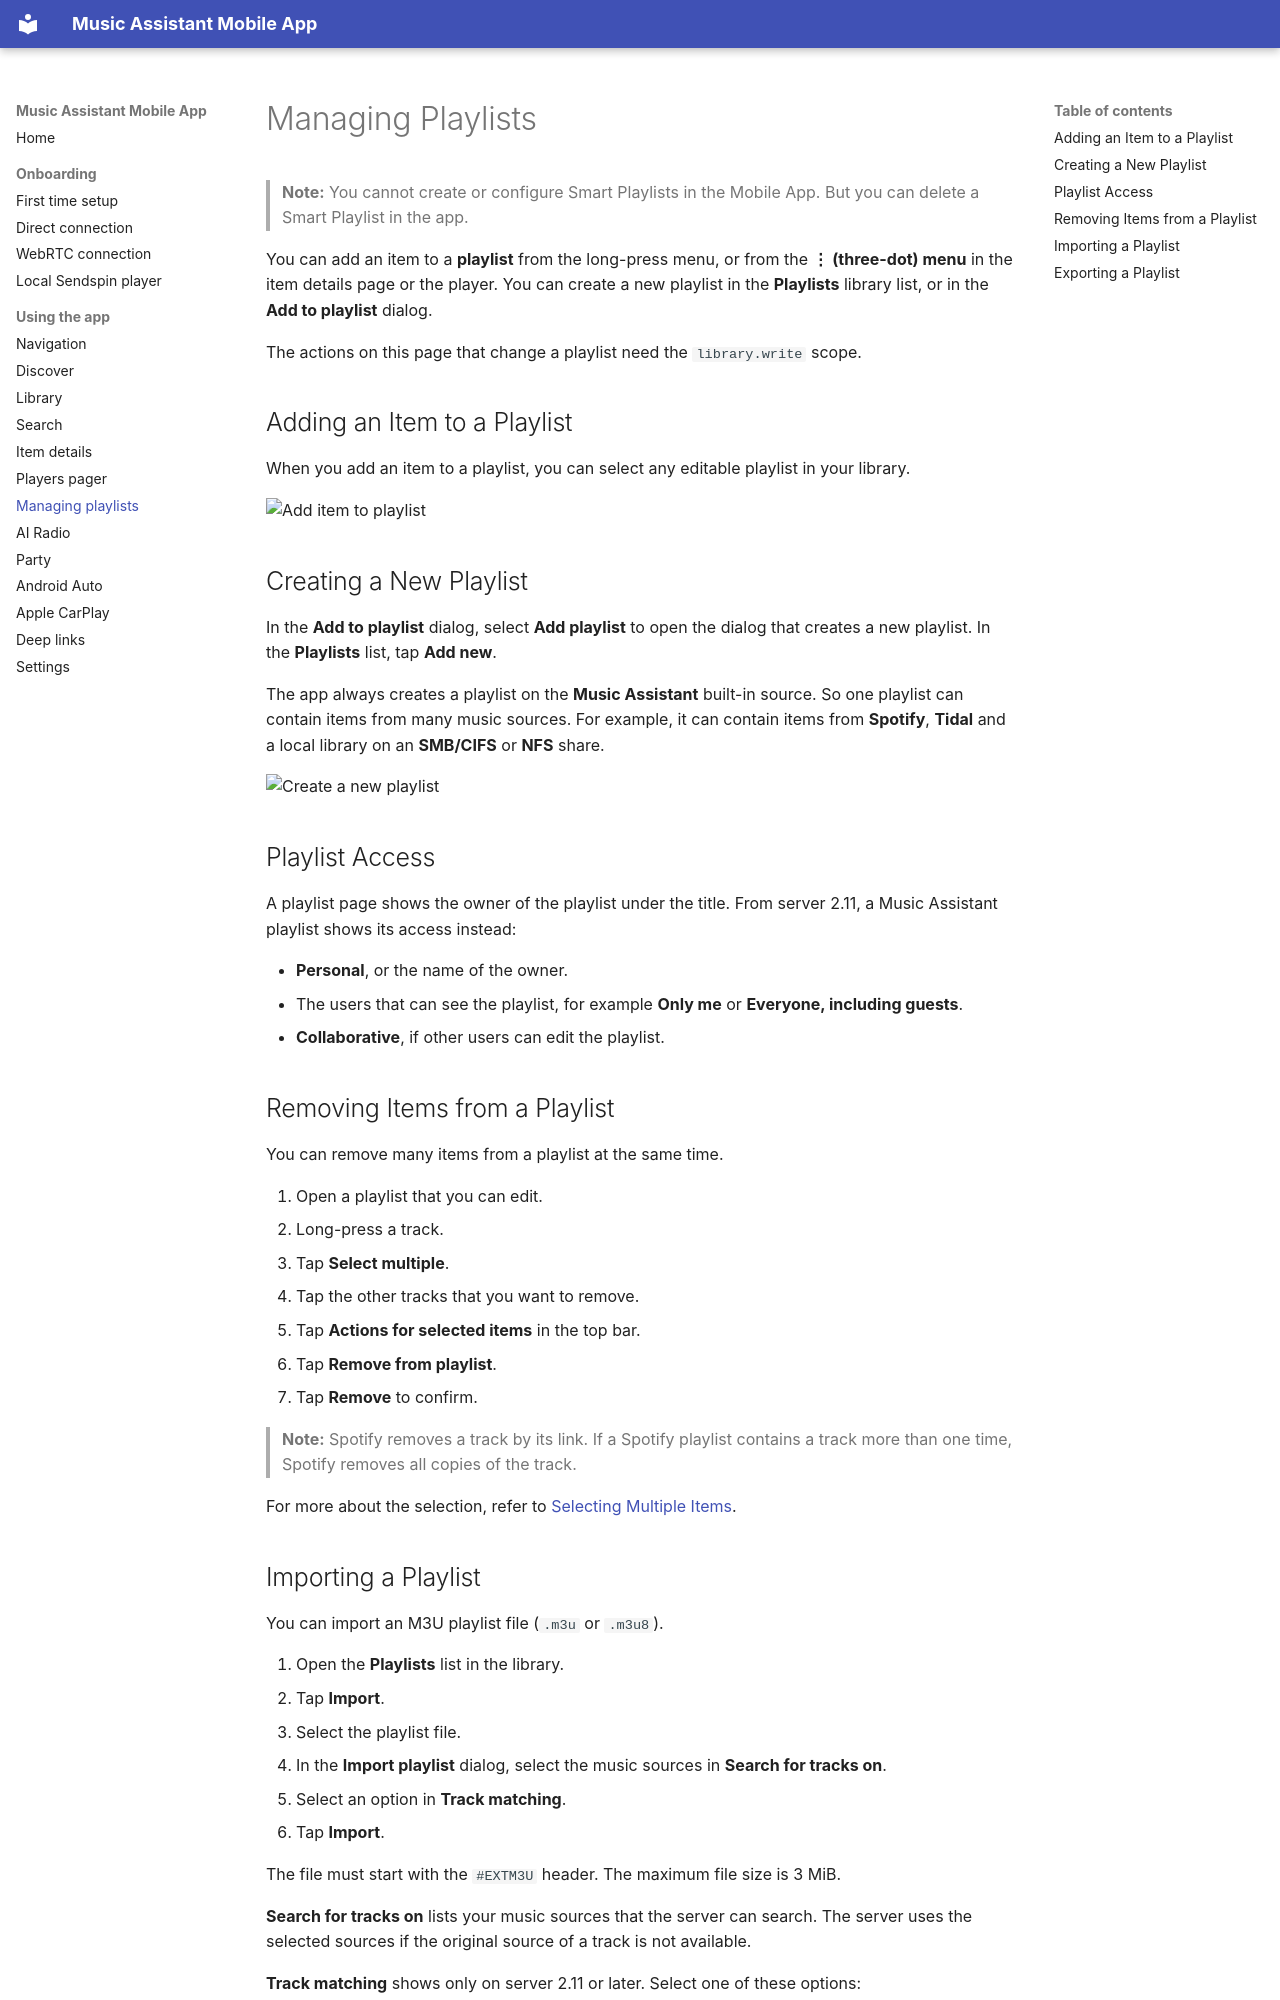

repository: music-assistant/mobile-app · page: playlists/index.html · generator: mkdocs

# Managing Playlists

> **Note:** You cannot create or configure Smart Playlists in the Mobile App. But you can delete a Smart Playlist in the app.

You can add an item to a **playlist** from the long-press menu, or from the **⋮ (three-dot) menu** in the item details page or the player. You can create a new playlist in the **Playlists** library list, or in the **Add to playlist** dialog.

The actions on this page that change a playlist need the `library.write` scope.

## Adding an Item to a Playlist

When you add an item to a playlist, you can select any editable playlist in your library.

![Add item to playlist](screenshots/managing-playlists/add-to-playlist.jpeg)

## Creating a New Playlist

In the **Add to playlist** dialog, select **Add playlist** to open the dialog that creates a new playlist. In the **Playlists** list, tap **Add new**.

The app always creates a playlist on the **Music Assistant** built-in source. So one playlist can contain items from many music sources. For example, it can contain items from **Spotify**, **Tidal** and a local library on an **SMB/CIFS** or **NFS** share.

![Create a new playlist](screenshots/managing-playlists/create-new-playlist.jpeg)

## Playlist Access

A playlist page shows the owner of the playlist under the title. From server 2.11, a Music Assistant playlist shows its access instead:

- **Personal**, or the name of the owner.
- The users that can see the playlist, for example **Only me** or **Everyone, including guests**.
- **Collaborative**, if other users can edit the playlist.

## Removing Items from a Playlist

You can remove many items from a playlist at the same time.

1. Open a playlist that you can edit.
2. Long-press a track.
3. Tap **Select multiple**.
4. Tap the other tracks that you want to remove.
5. Tap **Actions for selected items** in the top bar.
6. Tap **Remove from playlist**.
7. Tap **Remove** to confirm.

> **Note:** Spotify removes a track by its link. If a Spotify playlist contains a track more than one time, Spotify removes all copies of the track.

For more about the selection, refer to [Selecting Multiple Items](item-details.md#selecting-multiple-items).
